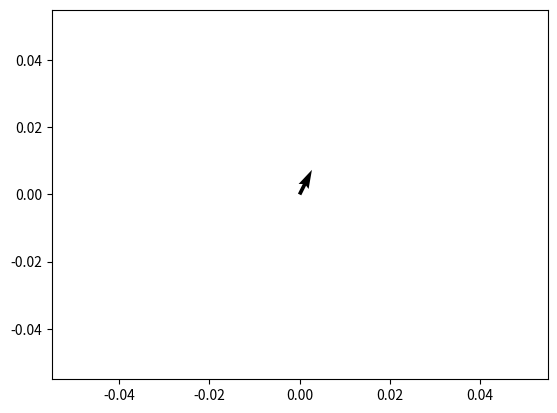

Generate this figure with matplotlib:
import matplotlib.pyplot as plt

x0 = 0; y0 = 0
dx = 1; dy = 2
plt.quiver(x0,y0,dx,dy)
plt.show()

